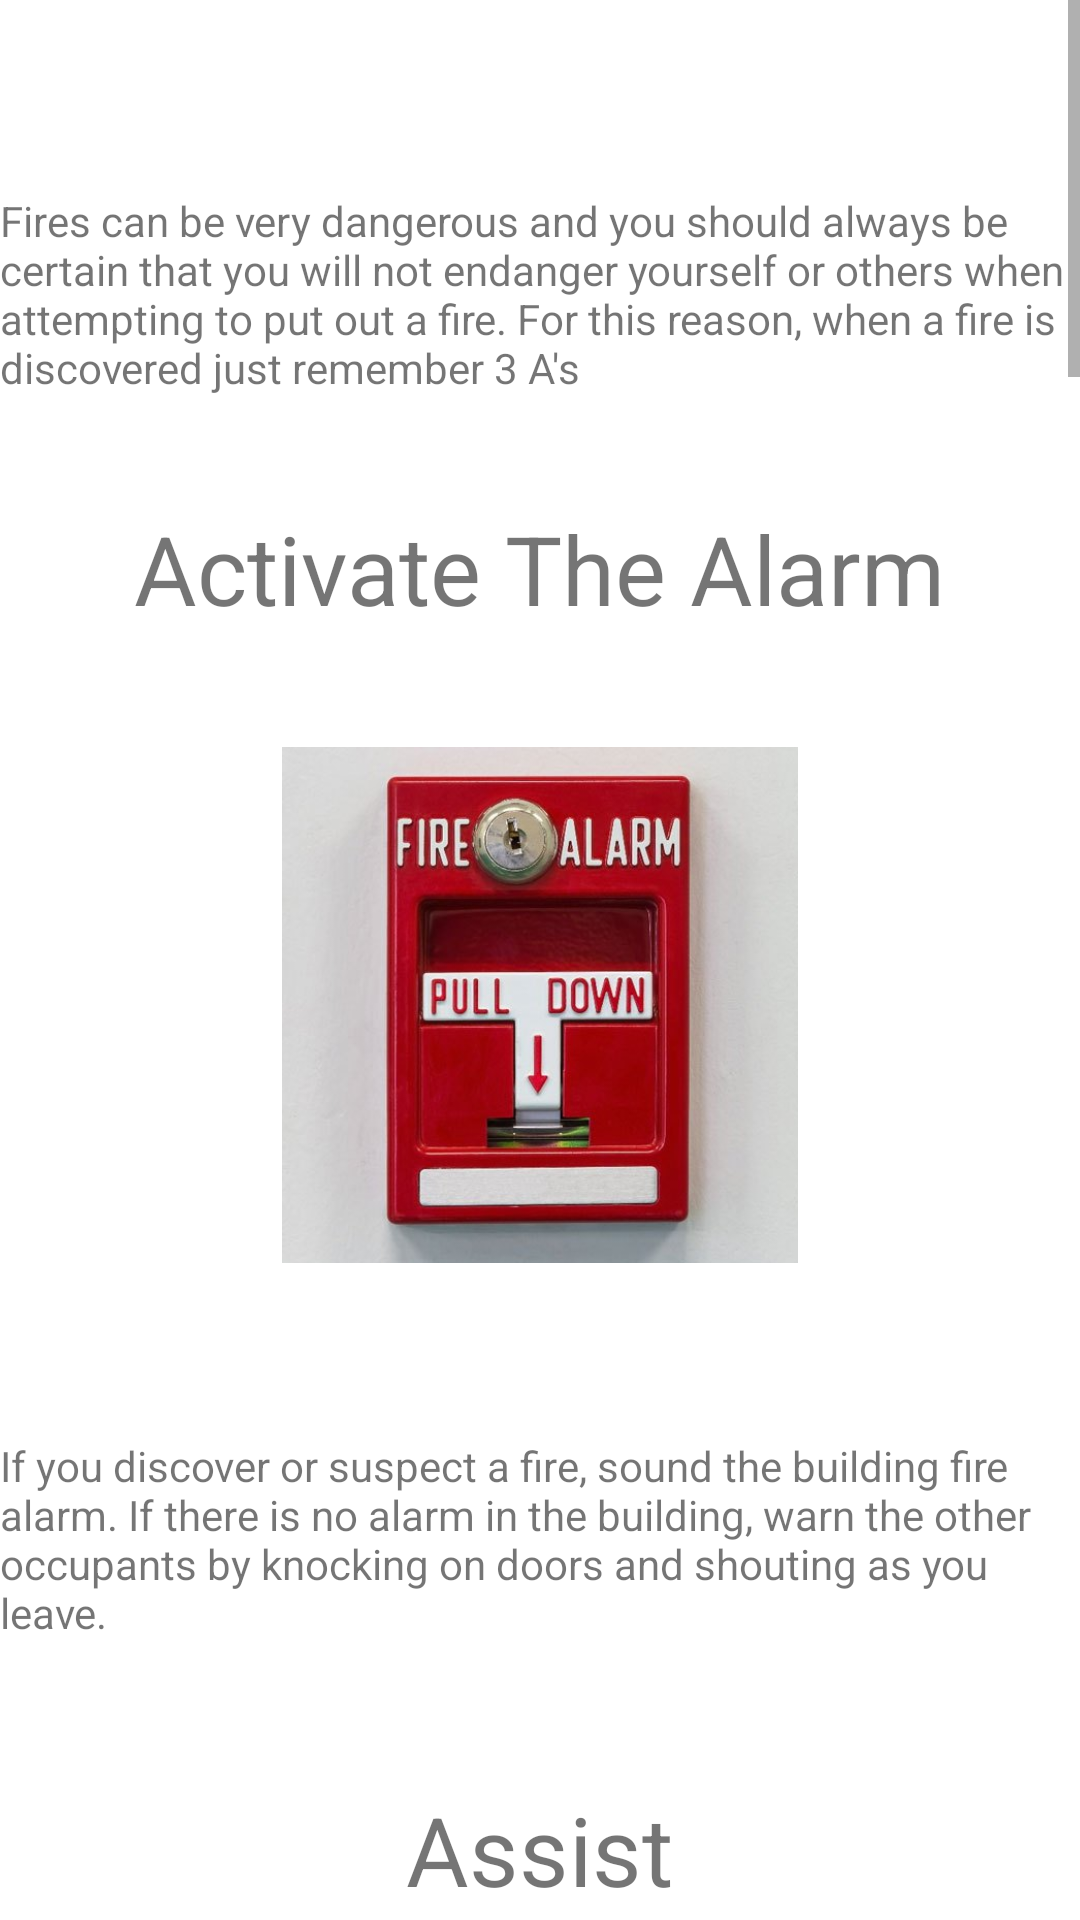

The Android layout XML behind this screen, and the referenced resources:
<!-- AndroidManifest.xml: application theme Theme.FireSafety -->
<!-- res/layout/activity_procedure.xml -->
<?xml version="1.0" encoding="utf-8"?>
<androidx.constraintlayout.widget.ConstraintLayout xmlns:android="http://schemas.android.com/apk/res/android"
    xmlns:app="http://schemas.android.com/apk/res-auto"
    xmlns:tools="http://schemas.android.com/tools"
    android:layout_width="match_parent"
    android:layout_height="match_parent"
    tools:context=".procedure">
    <ScrollView
        android:layout_width="match_parent"
        android:layout_height="match_parent">
        <LinearLayout
            android:layout_width="match_parent"
            android:layout_height="match_parent"
            android:orientation="vertical"
            android:gravity="center_horizontal">
            >

            <TextView
                android:id="@+id/textView6"
                android:layout_width="wrap_content"
                android:layout_height="wrap_content"
                android:layout_marginTop="64dp"
                android:text="Fires can be very dangerous and you should always be certain that you will not endanger yourself or others when attempting to put out a fire. For this reason, when a fire is discovered just remember 3 A's "
                app:layout_constraintTop_toTopOf="parent"
                tools:layout_editor_absoluteX="0dp" />

            <TextView
                android:id="@+id/textView7"
                android:layout_width="wrap_content"
                android:layout_height="wrap_content"
                android:layout_marginTop="36dp"
                android:textSize="32dp"
                android:text="Activate The Alarm"
                app:layout_constraintTop_toBottomOf="@+id/textView6"
                tools:layout_editor_absoluteX="246dp" />

            <ImageView
                android:id="@+id/imageView5"
                android:layout_width="172dp"
                android:layout_height="216dp"
                android:layout_marginTop="16dp"
                app:layout_constraintTop_toBottomOf="@+id/textView7"
                app:srcCompat="@drawable/procedure1"
                tools:layout_editor_absoluteX="223dp" />

            <TextView
                android:id="@+id/textView8"
                android:layout_width="wrap_content"
                android:layout_height="wrap_content"
                android:layout_marginTop="36dp"
                android:text="If you discover or suspect a fire, sound the building fire alarm. If there is no alarm in the building, warn the other occupants by knocking on doors and shouting as you leave."
                app:layout_constraintTop_toBottomOf="@+id/imageView5"
                tools:layout_editor_absoluteX="-15dp" />

            <TextView
                android:id="@+id/textView11"
                android:layout_width="wrap_content"
                android:layout_height="wrap_content"
                android:layout_marginTop="48dp"
                android:textSize="32dp"
                android:text="Assist"
                app:layout_constraintTop_toBottomOf="@+id/textView8"
                tools:layout_editor_absoluteX="293dp" />

            <ImageView
                android:id="@+id/imageView7"
                android:layout_width="wrap_content"
                android:layout_height="wrap_content"
                android:layout_marginTop="52dp"
                app:layout_constraintTop_toBottomOf="@+id/textView11"
                app:srcCompat="@drawable/procedure2"
                tools:layout_editor_absoluteX="217dp" />

            <TextView
                android:id="@+id/textView10"
                android:layout_width="wrap_content"
                android:layout_height="wrap_content"
                android:layout_marginTop="68dp"
                android:text="Try to rescue others only if you can do so safely. Move away from the building and out of the way of the fire department. Don't go back into the building until the fire department says it is safe to do so."
                app:layout_constraintTop_toBottomOf="@+id/imageView7"
                tools:layout_editor_absoluteX="0dp" />

            <TextView
                android:id="@+id/textView12"
                android:layout_width="wrap_content"
                android:layout_height="wrap_content"
                android:layout_marginTop="56dp"
                android:textSize="32dp"
                android:text="Attempt to Extinguish"
                app:layout_constraintTop_toBottomOf="@+id/textView10"
                tools:layout_editor_absoluteX="262dp" />

            <ImageView
                android:id="@+id/imageView8"
                android:layout_width="270dp"
                android:layout_height="279dp"
                android:layout_marginTop="44dp"
                app:layout_constraintTop_toBottomOf="@+id/textView12"
                app:srcCompat="@drawable/procedure3"
                tools:layout_editor_absoluteX="217dp" />

            <TextView
                android:id="@+id/textView13"
                android:layout_width="wrap_content"
                android:layout_height="wrap_content"
                android:text="CALL THE FIRE DEPARTMENT In case of Fire accident, immediately inform the Nearest Fire Station/nearest Police Station in the following Telephone Numbers : Fire Station: Tel / Phone No. 101 Police Station Tel   -   100"
                app:layout_constraintTop_toBottomOf="@+id/imageView8"
                tools:layout_editor_absoluteX="-13dp" />

            <TextView
                android:id="@+id/textView14"
                android:layout_width="wrap_content"
                android:layout_height="wrap_content"
                android:layout_marginTop="64dp"
                android:textSize="32dp"
                android:text="IF Someone is on Fire"
                app:layout_constraintTop_toBottomOf="@+id/textView13"
                tools:layout_editor_absoluteX="262dp" />

            <ImageView
                android:id="@+id/imageView9"
                android:layout_width="411dp"
                android:layout_height="280dp"
                app:layout_constraintTop_toBottomOf="@+id/textView14"
                app:srcCompat="@drawable/procedure4"
                tools:layout_editor_absoluteX="151dp" />

            <TextView
                android:id="@+id/textView15"
                android:layout_width="wrap_content"
                android:layout_height="wrap_content"
                android:layout_marginTop="92dp"
                android:text="Do not allow the flames to spread. Lay the person down on the ground and wrap them tightly with a thick piece of cloth and smother the flame by gently rolling the victim or by patting over the covering."
                app:layout_constraintTop_toBottomOf="@+id/imageView9"
                tools:layout_editor_absoluteX="0dp" />

            <TextView
                android:id="@+id/textView16"
                android:layout_width="wrap_content"
                android:layout_height="wrap_content"
                android:layout_marginTop="40dp"
                android:textSize="32dp"
                android:text="Only Fight Fire if :"
                app:layout_constraintTop_toBottomOf="@+id/textView15"
                tools:layout_editor_absoluteX="280dp" />

            <TextView
                android:id="@+id/textView17"
                android:layout_width="wrap_content"
                android:layout_height="wrap_content"
                android:layout_marginTop="28dp"
                android:text="Total and immediate evacuation is safest. Only use a fire extinguisher if the fire is very small and you know how to do it safely. If you can't put out the fire, leave immediately. Make sure the fire department is called -- even if you think the fire is out.  The first rule is to always position yourself with an exit or means of escape at your back before you attempt to use an extinguisher to put out a fire. In case the extinguisher malfunctions, or something unexpected happens, you need to be able to get out quickly, and you don't want to become trapped. Just remember, always keep an exit at your back. However, before deciding to fight the fire, keep these rules in mind:"
                app:layout_constraintTop_toBottomOf="@+id/textView16"
                tools:layout_editor_absoluteX="-13dp" />

            <TextView
                android:id="@+id/textView18"
                android:layout_width="wrap_content"
                android:layout_height="wrap_content"
                android:layout_marginTop="40dp"
                android:textSize="32dp"
                android:text="Never Fight Fire if :"
                app:layout_constraintTop_toBottomOf="@+id/textView17"
                tools:layout_editor_absoluteX="293dp" />

            <ImageView
                android:id="@+id/imageView10"
                android:layout_width="579dp"
                android:layout_height="363dp"
                android:layout_marginTop="52dp"
                app:layout_constraintTop_toBottomOf="@+id/textView18"
                app:srcCompat="@drawable/procedure5"
                tools:layout_editor_absoluteX="71dp" />

            <TextView
                android:id="@+id/textView19"
                android:layout_width="wrap_content"
                android:layout_height="wrap_content"
                android:layout_marginTop="116dp"
                android:text="You don't know what is burning. If you don't know what is burning, you don't know what type of extinguisher to use. Even if you have an ABC extinguisher, there may be something in the fire which is going to explode or produce highly toxic smoke. Chances are, you will know what's burning, or at least have a pretty good idea, but if you don't, let the fire department handle it.    The fire is spreading rapidly beyond the spot where it started. The time to use an extinguisher is in the incipient, or beginning, stages of a fire. If the fire is already spreading quickly, it is best to simple evacuate the building, closing doors and windows behind you as you leave.   Your instincts tell you not to. If you are uncomfortable with the situation for any reason, just let the fire department do their job. "
                app:layout_constraintTop_toBottomOf="@+id/imageView10"
                tools:layout_editor_absoluteX="0dp" />

        </LinearLayout>
    </ScrollView>
</androidx.constraintlayout.widget.ConstraintLayout>
<!-- resources referenced by this layout -->
<resources>
  <!-- drawable procedure1: jpg bitmap (drawable-v24, 36585 bytes) -->
  <!-- drawable procedure2: jpeg bitmap (drawable-v24, 12087 bytes) -->
  <!-- drawable procedure3: png bitmap (drawable-v24, 13480 bytes) -->
  <!-- drawable procedure4: jpeg bitmap (drawable-v24, 33492 bytes) -->
  <!-- drawable procedure5: png bitmap (drawable-v24, 464813 bytes) -->
  <style name="Theme.FireSafety" parent="Theme.MaterialComponents.DayNight.DarkActionBar">
          
          <item name="colorPrimary">@color/purple_500</item>
          <item name="colorPrimaryVariant">@color/purple_700</item>
          <item name="colorOnPrimary">@color/white</item>
          
          <item name="colorSecondary">@color/teal_200</item>
          <item name="colorSecondaryVariant">@color/teal_700</item>
          <item name="colorOnSecondary">@color/black</item>
          
          <item name="android:statusBarColor" tools:targetApi="l">?attr/colorPrimaryVariant</item>
          
      </style>
  <color name="purple_500">#FF6200EE</color>
  <color name="purple_700">#FF3700B3</color>
  <color name="white">#FFFFFFFF</color>
  <color name="teal_200">#FF03DAC5</color>
  <color name="teal_700">#FF018786</color>
  <color name="black">#FF000000</color>
</resources>
